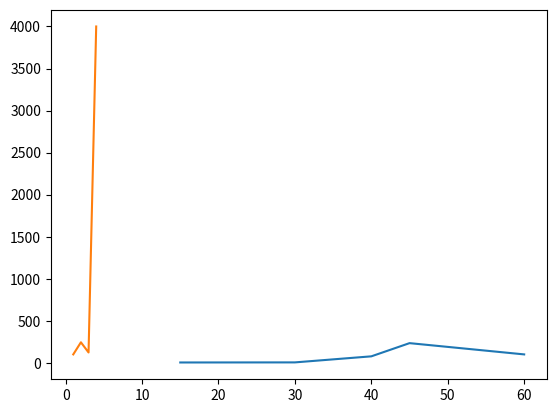

Reproduce this figure in Python. (Note: this script raises an exception after producing the figure.)
#import matplotlib here
import matplotlib.pyplot as plt 
#testing
timePoints = [15, 30, 40, 45, 60]
kilowattPoints = [4, 5, 77, 234, 100] 
class Graph:
	
	def __init__(self, time, kilowatts):
		self.time = time
		self.kilowatts = kilowatts
		
		plt.plot(self.time,self.kilowatts)
		

	def changePlots(self, time, kilowatts):
		self.time = time 
		self.kilowatts = kilowatts 

		plt.plot(self.time,self.kilowatts)
		
		

graph = Graph(timePoints,kilowattPoints)

graph.changePlots([1, 2, 3, 4],[100, 244, 123, 4000])
graph.plt.show()


